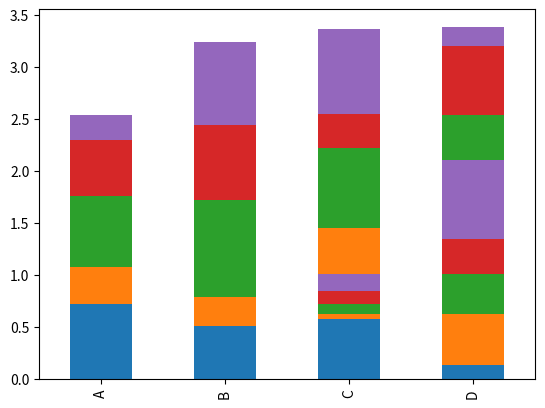

The script that saved this image: (Note: this script raises an exception after producing the figure.)
import pandas as pd
import matplotlib.cm as cm
import numpy as np
import matplotlib.pyplot as plt

def plot_clustered_stacked(dfall, labels=None, title="multiple stacked bar plot",  H="/", **kwargs):
    """Given a list of dataframes, with identical columns and index, create a clustered stacked bar plot. 
labels is a list of the names of the dataframe, used for the legend
title is a string for the title of the plot
H is the hatch used for identification of the different dataframe"""

    n_df = len(dfall) # number of data frames
    n_col = len(dfall[0].columns) # number of columns, and number of stacked items
    n_ind = len(dfall[0].index) # number of indexes, 
    axe = plt.subplot(111)
    
    for df in dfall : # for each data frame
        axe = df.plot(kind="bar",linewidth=0, stacked=True, ax = axe, legend=False, grid=False, **kwargs)  # make bar plots

    h,l = axe.get_legend_handles_labels() # get the handles we want to modify
    for i in range(0,n_df*n_col,n_col): # len(h) = n_col * n_df
        for j,pa in enumerate(h[i:i+n_col]):
            for rect in pa.patches: # for each index
                rect.set_x(rect.get_x()+1/float(n_df+1)*i/float(n_col))
                rect.set_hatch(H*(i/n_col))
                rect.set_width(1/float(n_df+1))

    axe.set_xticks((np.arange(0, 2*n_ind, 2)+1/float(n_df+1))/2.)
    axe.set_xticklabels(df.index, rotation = 0)
    axe.set_title(title)

    # Add invisible data to add another legend
    n=[]        
    for i in range(n_df):
        n.append(axe.bar(0,0,color = "gray", hatch=H*i))

    l1 = axe.legend(h[:n_col],l[:n_col],loc=[1.01,0.5])
    if labels is not None:
        l2 = plt.legend(n,labels,loc=[1.01,0.1]) 
    axe.add_artist(l1)
    return axe

# create fake dataframes
df1 = pd.DataFrame(np.random.rand(4,5),index=["A","B","C","D"],columns=["I","J","K","L","M"])
df2 = pd.DataFrame(np.random.rand(4,5),index=["A","B","C","D"],columns=["I","J","K","L","M"])
df3 = pd.DataFrame(np.random.rand(4,5),index=["A","B","C","D"],columns=["I","J","K","L","M"])

# Then, just call :
plot_clustered_stacked([df1,df2],["df1","df2","df3"])
plt.show()